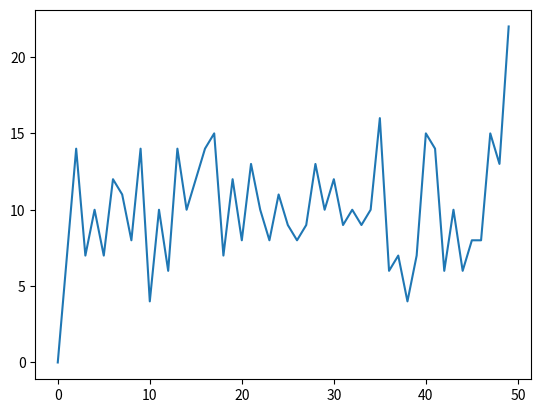

Here is the Python script that generated this plot:
import numpy as np

arr = np.random.randint(1, 51, 500)
y, x = np.histogram(arr, bins=np.arange(51))

import matplotlib.pyplot as plt
fig, ax = plt.subplots()
ax.plot(x[:-1], y)
plt.show()
